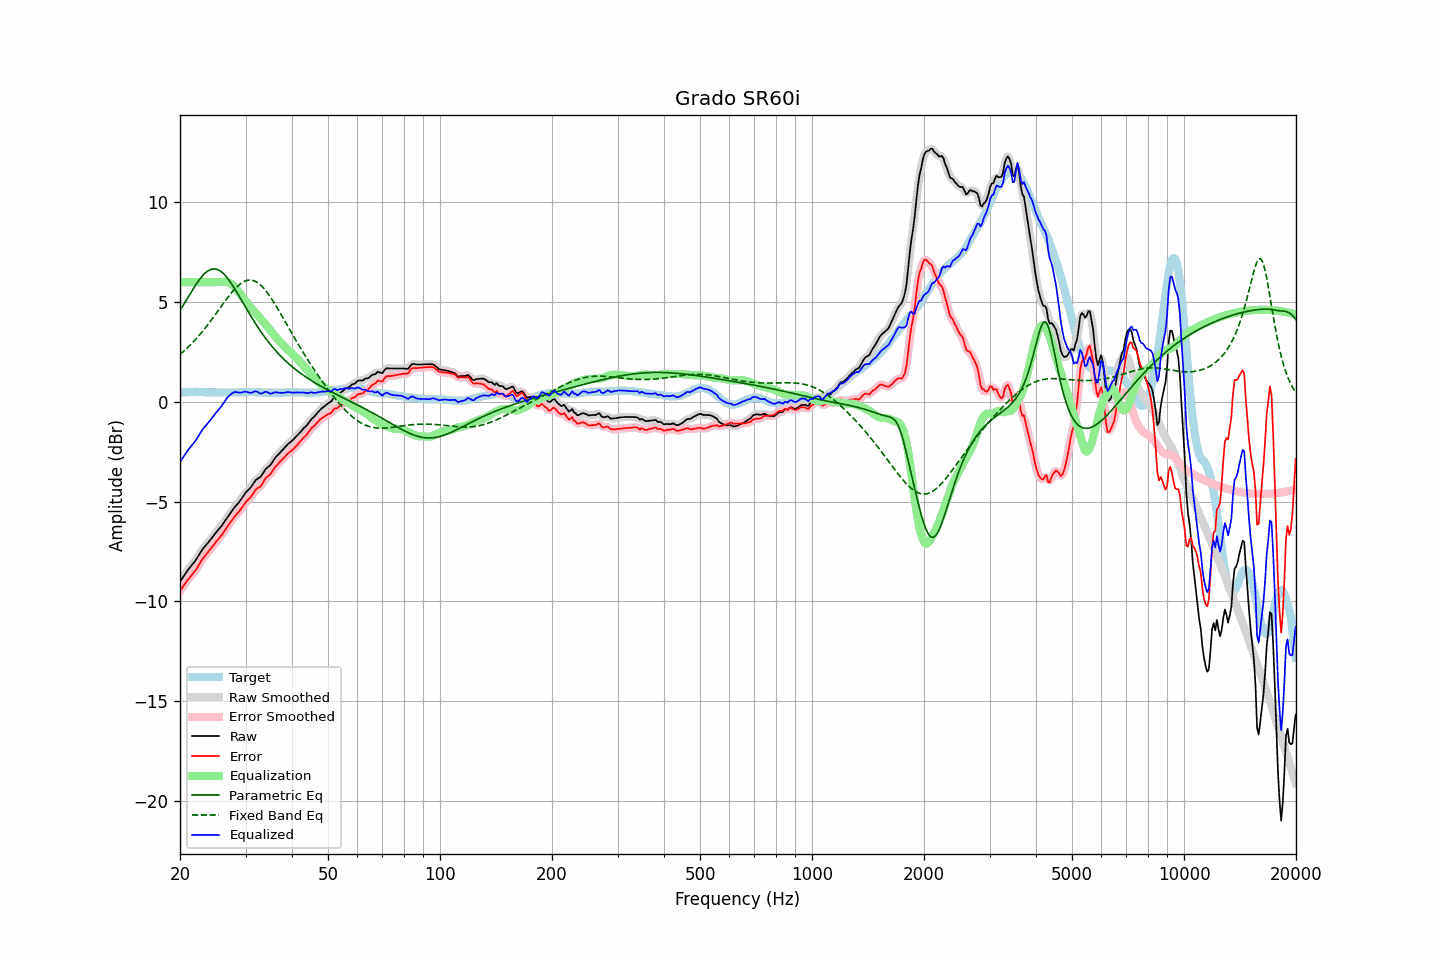

Source data for this figure (header and first rows):
frequency, raw, error, smoothed, error_smoothed, equalization, parametric_eq, fixed_band_eq, equalized_raw, equalized_smoothed, target
20.00, -9.02, -9.47, -9.02, -9.48, 6.00, 4.58, 2.38, -3.02, -3.02, 0.46
20.20, -8.90, -9.36, -8.89, -9.36, 6.00, 4.71, 2.44, -2.90, -2.89, 0.47
20.40, -8.78, -9.25, -8.77, -9.25, 6.00, 4.85, 2.51, -2.78, -2.77, 0.48
20.61, -8.66, -9.13, -8.65, -9.13, 6.00, 4.98, 2.59, -2.66, -2.65, 0.48
20.81, -8.54, -9.02, -8.54, -9.02, 6.00, 5.12, 2.66, -2.54, -2.54, 0.49
21.02, -8.42, -8.90, -8.42, -8.91, 6.00, 5.25, 2.74, -2.42, -2.42, 0.49
21.23, -8.32, -8.81, -8.31, -8.81, 6.00, 5.38, 2.82, -2.32, -2.31, 0.50
21.44, -8.21, -8.71, -8.22, -8.71, 6.00, 5.52, 2.90, -2.21, -2.22, 0.50
21.66, -8.12, -8.61, -8.12, -8.62, 6.00, 5.65, 2.98, -2.12, -2.12, 0.50
21.87, -8.01, -8.51, -8.01, -8.51, 6.00, 5.77, 3.07, -2.01, -2.01, 0.50
22.09, -7.90, -8.41, -7.90, -8.40, 6.00, 5.89, 3.16, -1.90, -1.90, 0.51
22.31, -7.77, -8.28, -7.78, -8.28, 6.00, 6.01, 3.25, -1.77, -1.78, 0.51
22.54, -7.65, -8.14, -7.65, -8.14, 6.00, 6.12, 3.34, -1.65, -1.65, 0.50
22.76, -7.52, -8.00, -7.51, -8.00, 6.00, 6.23, 3.43, -1.52, -1.51, 0.49
22.99, -7.39, -7.87, -7.40, -7.88, 6.00, 6.32, 3.53, -1.39, -1.40, 0.49
23.22, -7.29, -7.77, -7.29, -7.77, 6.00, 6.40, 3.63, -1.29, -1.29, 0.49
23.45, -7.20, -7.67, -7.19, -7.67, 6.00, 6.48, 3.73, -1.20, -1.19, 0.48
23.69, -7.10, -7.57, -7.10, -7.58, 6.00, 6.54, 3.84, -1.10, -1.10, 0.48
23.92, -7.00, -7.48, -7.00, -7.48, 6.00, 6.59, 3.94, -1.00, -1.00, 0.48
24.16, -6.91, -7.38, -6.90, -7.38, 6.00, 6.63, 4.05, -0.91, -0.90, 0.48
24.40, -6.79, -7.27, -6.80, -7.27, 6.00, 6.65, 4.16, -0.79, -0.80, 0.48
24.65, -6.70, -7.17, -6.69, -7.17, 6.00, 6.66, 4.27, -0.70, -0.69, 0.48
24.89, -6.58, -7.06, -6.59, -7.06, 6.00, 6.66, 4.38, -0.58, -0.59, 0.48
25.14, -6.49, -6.96, -6.49, -6.96, 6.00, 6.64, 4.49, -0.49, -0.49, 0.48
25.39, -6.39, -6.86, -6.39, -6.86, 6.00, 6.61, 4.60, -0.39, -0.39, 0.47
25.65, -6.30, -6.76, -6.30, -6.77, 6.00, 6.56, 4.71, -0.29, -0.30, 0.47
25.91, -6.21, -6.67, -6.20, -6.66, 6.01, 6.50, 4.83, -0.20, -0.19, 0.47
26.16, -6.08, -6.55, -6.09, -6.55, 6.02, 6.43, 4.94, -0.07, -0.07, 0.47
26.43, -5.97, -6.43, -5.97, -6.43, 6.02, 6.35, 5.05, 0.05, 0.05, 0.47
26.69, -5.85, -6.31, -5.85, -6.31, 6.01, 6.25, 5.16, 0.16, 0.16, 0.47
26.96, -5.73, -6.19, -5.73, -6.20, 5.99, 6.15, 5.26, 0.26, 0.26, 0.47
27.23, -5.62, -6.08, -5.61, -6.08, 5.95, 6.04, 5.37, 0.34, 0.34, 0.47
27.50, -5.50, -5.96, -5.50, -5.96, 5.91, 5.93, 5.47, 0.41, 0.41, 0.47
27.77, -5.38, -5.85, -5.39, -5.85, 5.84, 5.80, 5.56, 0.46, 0.46, 0.47
28.05, -5.28, -5.74, -5.28, -5.75, 5.77, 5.67, 5.65, 0.49, 0.49, 0.47
28.33, -5.19, -5.65, -5.19, -5.65, 5.67, 5.54, 5.73, 0.49, 0.49, 0.47
28.62, -5.10, -5.56, -5.09, -5.56, 5.57, 5.41, 5.81, 0.47, 0.48, 0.47
28.90, -5.00, -5.47, -5.00, -5.47, 5.46, 5.27, 5.88, 0.46, 0.46, 0.48
29.19, -4.89, -5.36, -4.88, -5.36, 5.35, 5.13, 5.94, 0.46, 0.47, 0.48
29.48, -4.77, -5.24, -4.76, -5.24, 5.25, 4.99, 5.99, 0.48, 0.48, 0.48
29.78, -4.64, -5.12, -4.64, -5.13, 5.15, 4.86, 6.04, 0.51, 0.50, 0.49
30.08, -4.53, -5.01, -4.54, -5.02, 5.04, 4.72, 6.07, 0.51, 0.51, 0.49
30.38, -4.45, -4.93, -4.45, -4.93, 4.94, 4.58, 6.09, 0.49, 0.49, 0.49
30.68, -4.37, -4.85, -4.37, -4.85, 4.83, 4.44, 6.10, 0.47, 0.47, 0.49
30.99, -4.29, -4.77, -4.28, -4.76, 4.73, 4.31, 6.10, 0.45, 0.46, 0.49
31.30, -4.17, -4.65, -4.16, -4.65, 4.64, 4.18, 6.09, 0.48, 0.48, 0.49
31.61, -4.05, -4.53, -4.05, -4.53, 4.56, 4.05, 6.07, 0.51, 0.51, 0.49
31.93, -3.93, -4.41, -3.94, -4.43, 4.47, 3.92, 6.03, 0.54, 0.52, 0.49
32.24, -3.87, -4.34, -3.87, -4.35, 4.37, 3.79, 5.99, 0.51, 0.50, 0.48
32.57, -3.82, -4.29, -3.82, -4.29, 4.28, 3.67, 5.93, 0.46, 0.46, 0.48
32.89, -3.77, -4.24, -3.75, -4.22, 4.18, 3.55, 5.86, 0.42, 0.43, 0.48
33.22, -3.67, -4.13, -3.65, -4.12, 4.09, 3.44, 5.79, 0.42, 0.44, 0.47
33.55, -3.53, -4.00, -3.54, -4.00, 4.00, 3.32, 5.70, 0.47, 0.46, 0.47
33.89, -3.40, -3.85, -3.41, -3.87, 3.91, 3.21, 5.61, 0.51, 0.49, 0.46
34.23, -3.32, -3.77, -3.32, -3.78, 3.81, 3.11, 5.51, 0.49, 0.49, 0.46
34.57, -3.25, -3.70, -3.25, -3.70, 3.71, 3.00, 5.40, 0.46, 0.46, 0.46
34.92, -3.19, -3.64, -3.17, -3.63, 3.60, 2.90, 5.28, 0.41, 0.43, 0.46
35.27, -3.08, -3.53, -3.07, -3.53, 3.50, 2.80, 5.16, 0.42, 0.43, 0.46
35.62, -2.95, -3.40, -2.95, -3.41, 3.40, 2.70, 5.04, 0.45, 0.45, 0.46
35.97, -2.83, -3.28, -2.84, -3.29, 3.31, 2.61, 4.91, 0.48, 0.47, 0.46
... 635 more rows
